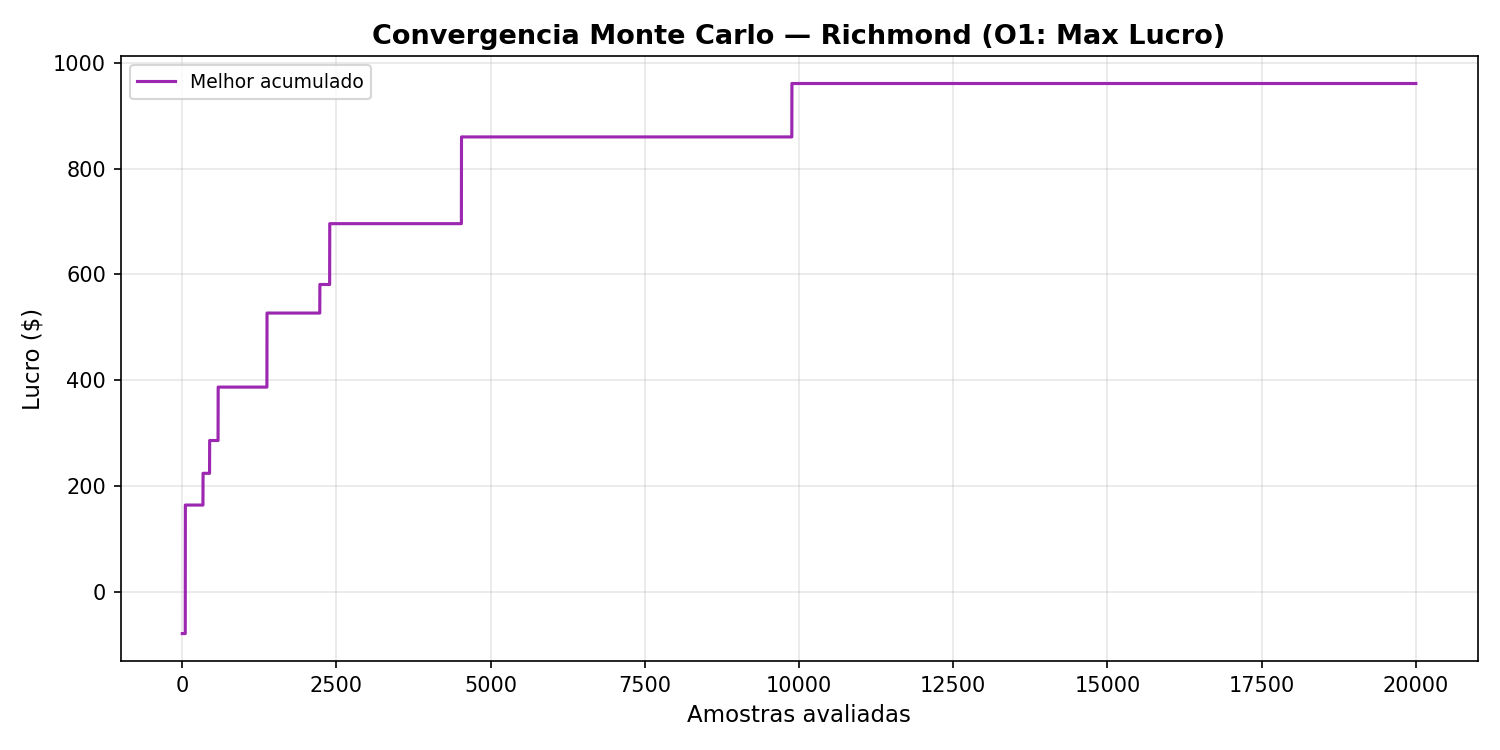

The data file committed next to this chart (first rows):
sample, best_lucro
0, -79
1, -79
2, -79
3, -79
4, -79
5, -79
6, -79
7, -79
8, -79
9, -79
10, -79
11, -79
12, -79
13, -79
14, -79
15, -79
16, -79
17, -79
18, -79
19, -79
20, -79
21, -79
22, -79
23, -79
24, -79
25, -79
26, -79
27, -79
28, -79
29, -79
30, -79
31, -79
32, -79
33, -79
34, -79
35, -79
36, -79
37, -79
38, -79
39, -79
40, -79
41, -79
42, -79
43, -79
44, -79
45, -79
46, -79
47, -79
48, -79
49, 164
50, 164
51, 164
52, 164
53, 164
54, 164
55, 164
56, 164
57, 164
58, 164
59, 164
... 19,940 more rows
